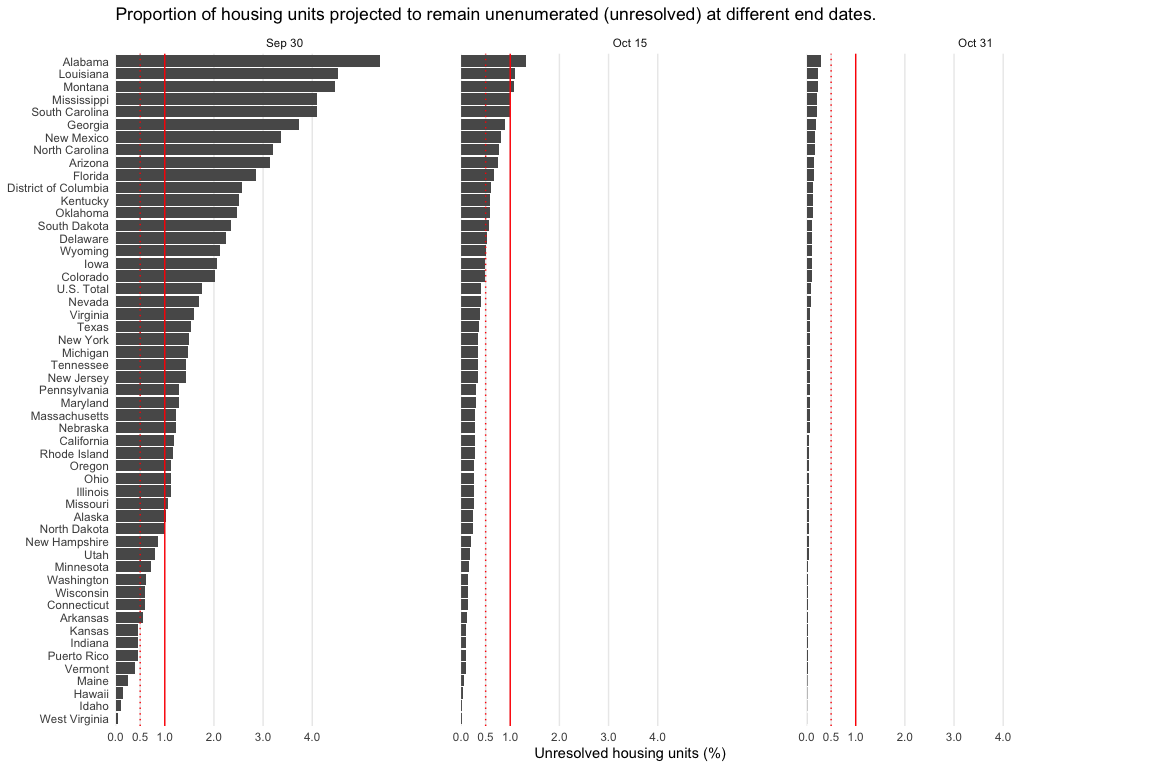

The table this chart was drawn from, first rows:
state, 2020-09-30, 2020-10-15, 2020-10-31
U.S. Total, 1.754, 0.4142, 0.08835
Alabama, 5.378, 1.329, 0.2843
Alaska, 1.018, 0.2395, 0.05108
Arizona, 3.135, 0.7493, 0.1599
Arkansas, 0.5558, 0.1306, 0.02785
California, 1.18, 0.2778, 0.05925
Colorado, 2.029, 0.4801, 0.1024
Connecticut, 0.6075, 0.1428, 0.03045
Delaware, 2.239, 0.5305, 0.1132
District of Columbia, 2.577, 0.6125, 0.1307
Florida, 2.846, 0.6783, 0.1448
Georgia, 3.723, 0.8962, 0.1914
Hawaii, 0.149, 0.03499, 0.007461
Idaho, 0.1028, 0.02414, 0.005148
Illinois, 1.122, 0.2642, 0.05635
Indiana, 0.4526, 0.1063, 0.02268
Iowa, 2.069, 0.4898, 0.1045
Kansas, 0.4526, 0.1063, 0.02268
Kentucky, 2.512, 0.5966, 0.1273
Louisiana, 4.531, 1.104, 0.2358
Maine, 0.2466, 0.05793, 0.01235
Maryland, 1.28, 0.3015, 0.06431
Massachusetts, 1.232, 0.2903, 0.06191
Michigan, 1.482, 0.3494, 0.07452
Minnesota, 0.711, 0.1671, 0.03564
Mississippi, 4.093, 0.9903, 0.2116
Missouri, 1.075, 0.2531, 0.05397
Montana, 4.461, 1.085, 0.2319
Nebraska, 1.222, 0.2879, 0.0614
Nevada, 1.7, 0.4014, 0.08562
New Hampshire, 0.8616, 0.2026, 0.04321
New Jersey, 1.439, 0.3391, 0.07233
New Mexico, 3.369, 0.8074, 0.1724
New York, 1.487, 0.3506, 0.07477
North Carolina, 3.193, 0.7637, 0.163
North Dakota, 1.013, 0.2383, 0.05082
Ohio, 1.122, 0.2642, 0.05635
Oklahoma, 2.465, 0.5853, 0.1249
Oregon, 1.133, 0.2666, 0.05686
Pennsylvania, 1.28, 0.3015, 0.06431
Rhode Island, 1.175, 0.2766, 0.059
South Carolina, 4.089, 0.9894, 0.2114
South Dakota, 2.354, 0.5584, 0.1191
Tennessee, 1.439, 0.3391, 0.07233
Texas, 1.535, 0.3621, 0.07722
Utah, 0.8096, 0.1904, 0.0406
Vermont, 0.4011, 0.09423, 0.02009
Virginia, 1.593, 0.3759, 0.08018
Washington, 0.6127, 0.144, 0.03071
West Virginia, 0.05139, 0.01207, 0.002574
Wisconsin, 0.6075, 0.1428, 0.03045
Wyoming, 2.119, 0.5018, 0.1071
Puerto Rico, 0.4475, 0.1051, 0.02242
